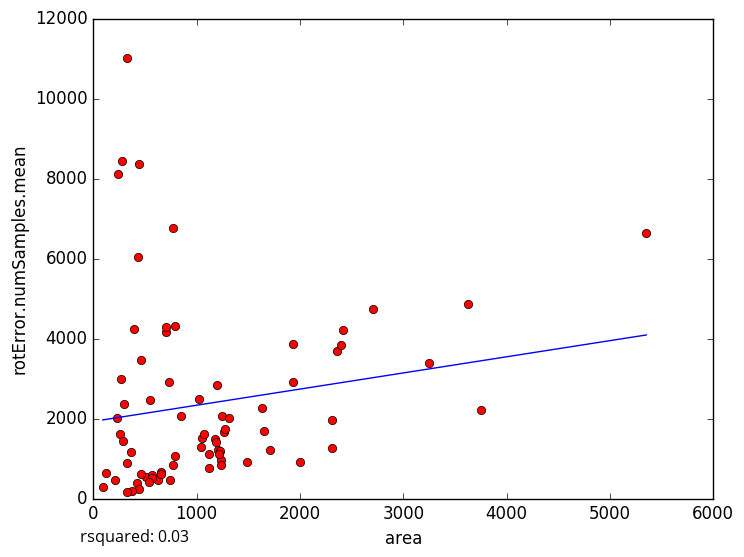

Source data for this figure (header and first rows):
area, rotError.numSamples.mean
3629, 4854
3750, 2208
515.1, 533.7
92.62, 281
419.1, 375.8
268.7, 2983
2712, 4729
1021, 2495
1120, 1110
441.2, 244.5
768.7, 830.8
375.5, 180.0
214.9, 450.7
626.6, 456.1
121.8, 628.1
1233, 955
2004, 914
1245, 2060
279.4, 8438
256.3, 1611
435, 6026
397.4, 4246
300.2, 2370
325.3, 11004
231.6, 2018
235.3, 8121
547.5, 2459
1197, 2825
322.8, 898
1235, 845.5
1486, 908.2
5352, 6648
1312, 2005
1270, 1650
290, 1444
704.8, 4167
323.7, 160.7
786.9, 1054
1276, 1731
1203, 1207
775, 6764
786.4, 4318
1054, 1502
1225, 1183
2419, 4220
1934, 3852
852.1, 2071
2355, 3697
1177, 1493
3250, 3379
654.1, 655.8
657.4, 619.8
1074, 1611
2397, 3842
1041, 1279
1934, 2907
1648, 1698
1218, 1120
566.7, 581.0
566.4, 510.3
... 18 more rows
